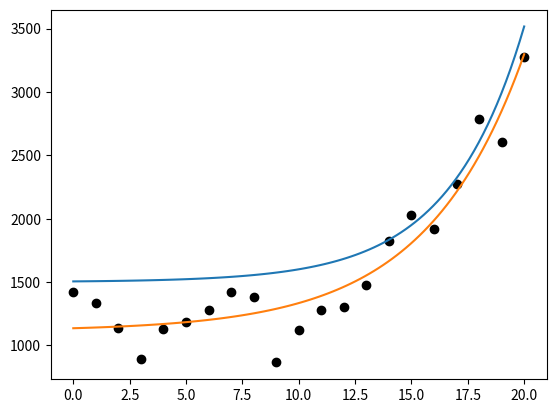

The matplotlib source for this figure:
# [redacted]

import matplotlib.pyplot as plt
import scipy.optimize as opt
import numpy as np
import math

#https://www.multpl.com/s-p-500-historical-prices/table/by-year

x_vals = np.array([0,1,2,3,4,5,6,7,8,9,10,11,12,13,14,15,16,17,18,19,20])
y_vals = np.array([1425,1335,1140,895,1132,1181,1278,1424,1378,865,1123,1282,1300,1480,1822,2028,1918,2275,2789,2607,3278])

plt.plot(x_vals, y_vals, "ko", label="Data")
plt.savefig("s&p-1.svg")

# Create an x-axis
x_axis = np.linspace(0, x_vals.max(), 100)

#Create a function y = ab^x+c as a benchmark
def func(x,a,b,c):
    return a*np.exp(b*x) + c

benchmark_func = func(x_axis,5,.3,1500)
plt.plot(x_axis, benchmark_func, "-", label="Benchmark")
plt.savefig("s&p-2.svg")


# Using built in LSR
initial_vals = [5,.3,1500]
w, _ = opt.curve_fit(func, x_vals, y_vals, p0=initial_vals)
print("Estimated Values: ", w)

optimized_func = func(x_axis, 2.232e+1, 2.292e-1, 1.113e+3)
plt.plot(x_axis, optimized_func, "-", label="Optimized")
plt.savefig("s&p-3.svg")
